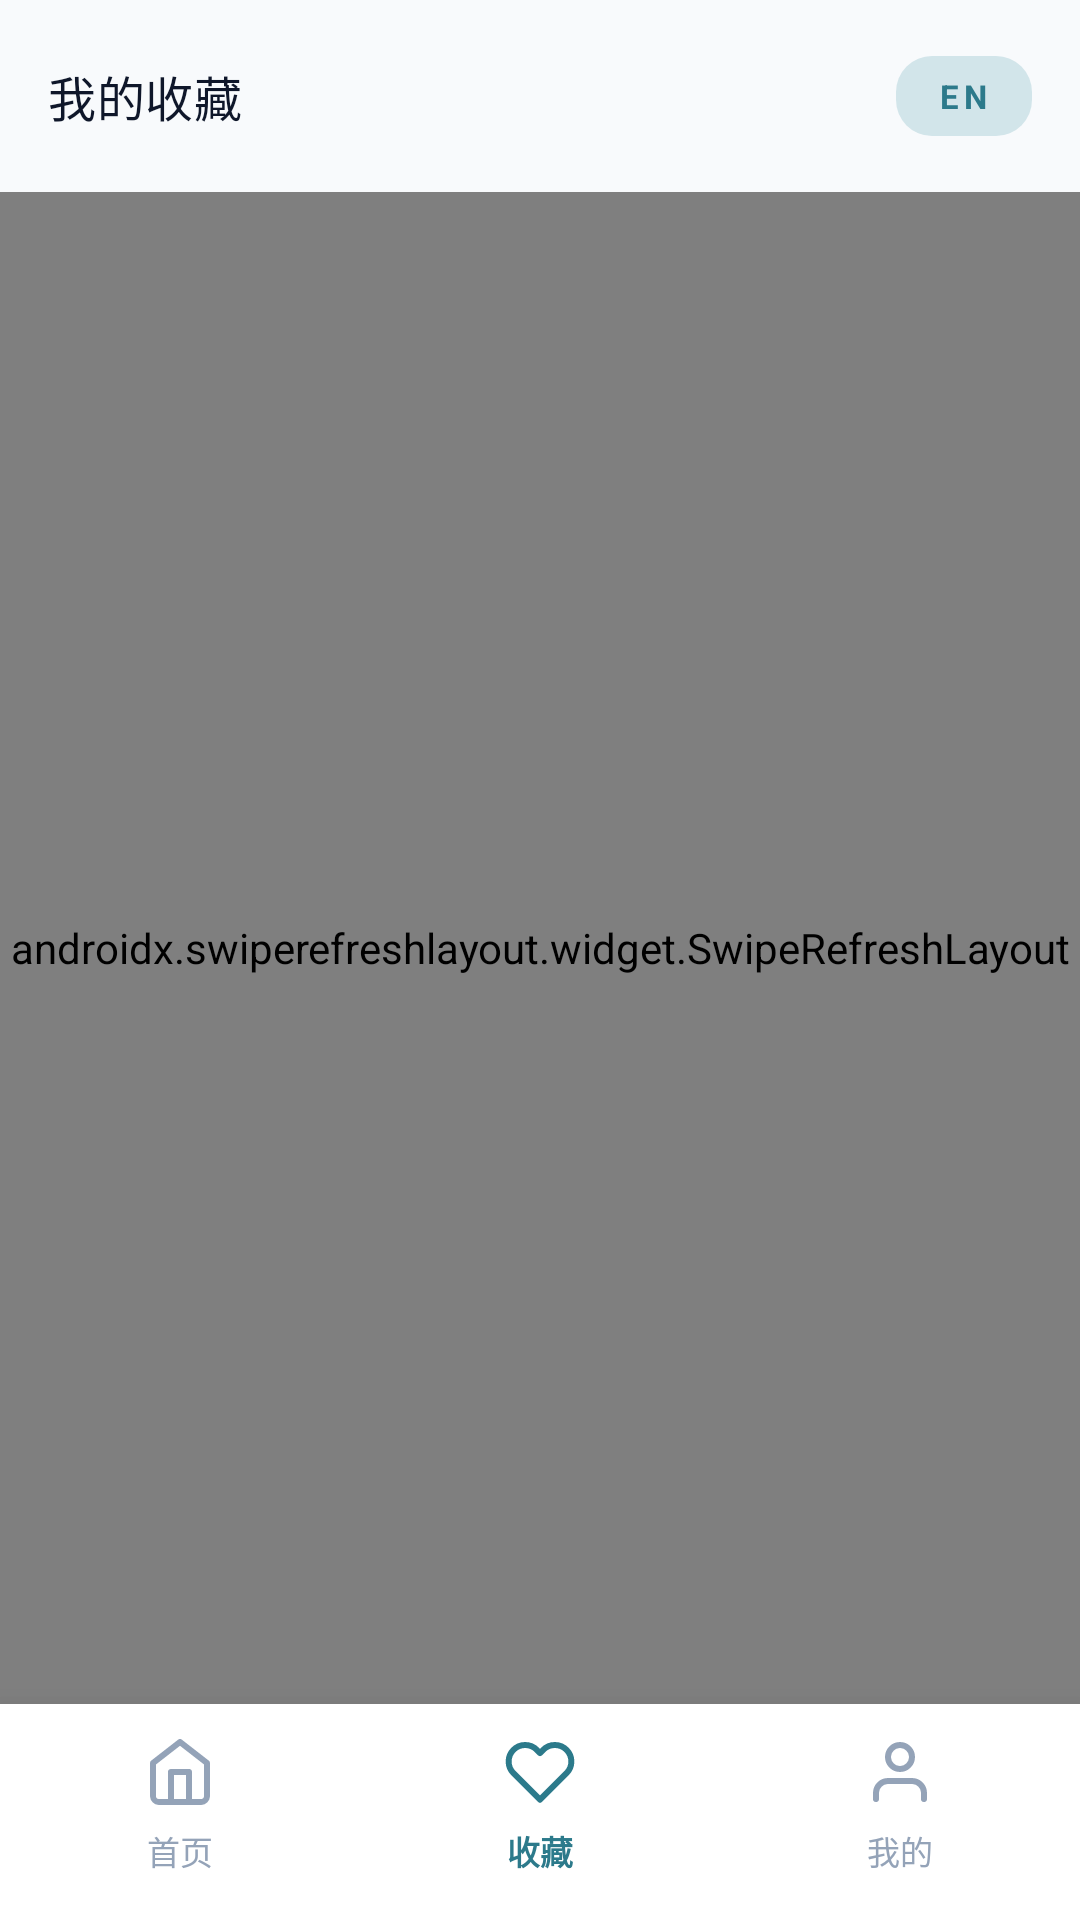

Here is an Android app screen rendered from its layout file. Give the layout XML and the strings, colors and styles it references.
<!-- AndroidManifest.xml: application theme Theme.New_newest_llm -->
<!-- res/layout/activity_favorites.xml -->
<?xml version="1.0" encoding="utf-8"?>
<androidx.constraintlayout.widget.ConstraintLayout
    xmlns:android="http://schemas.android.com/apk/res/android"
    xmlns:app="http://schemas.android.com/apk/res-auto"
    android:layout_width="match_parent"
    android:layout_height="match_parent"
    android:background="@color/bg_background">

    
    <com.google.android.material.appbar.AppBarLayout
        android:id="@+id/app_bar"
        android:layout_width="match_parent"
        android:layout_height="wrap_content"
        android:background="@color/bg_background"
        app:elevation="0dp"
        app:layout_constraintTop_toTopOf="parent">

        <androidx.appcompat.widget.Toolbar
            android:id="@+id/toolbar"
            android:layout_width="match_parent"
            android:layout_height="?attr/actionBarSize"
            app:title="@string/nav_favorites_title"
            app:titleTextColor="@color/text_primary"
            app:titleTextAppearance="@style/TextAppearance.Material3.TitleMedium">

            <TextView
                android:id="@+id/btn_lang"
                style="@style/AppText.OverlineAccent"
                android:layout_width="wrap_content"
                android:layout_height="wrap_content"
                android:layout_gravity="end"
                android:layout_marginEnd="16dp"
                android:paddingHorizontal="14dp"
                android:paddingVertical="6dp"
                android:text="EN"
                android:background="@drawable/bg_source_tag"
                android:backgroundTint="@color/ai_glow"
                android:clickable="true"
                android:focusable="true" />
        </androidx.appcompat.widget.Toolbar>
    </com.google.android.material.appbar.AppBarLayout>

    
    <androidx.swiperefreshlayout.widget.SwipeRefreshLayout
        android:id="@+id/swipe_refresh"
        android:layout_width="0dp"
        android:layout_height="0dp"
        app:layout_constraintTop_toBottomOf="@id/app_bar"
        app:layout_constraintBottom_toTopOf="@id/bottom_nav"
        app:layout_constraintStart_toStartOf="parent"
        app:layout_constraintEnd_toEndOf="parent">

        <FrameLayout
            android:layout_width="match_parent"
            android:layout_height="match_parent">

            <androidx.recyclerview.widget.RecyclerView
                android:id="@+id/rv_favorites"
                android:layout_width="match_parent"
                android:layout_height="match_parent"
                android:paddingTop="8dp"
                android:clipToPadding="false" />

            <TextView
                android:id="@+id/tv_empty"
                android:layout_width="wrap_content"
                android:layout_height="wrap_content"
                android:layout_gravity="center"
                android:layout_marginHorizontal="32dp"
                android:text="@string/nav_empty_favorites"
                android:textColor="@color/text_muted"
                android:gravity="center"
                android:visibility="gone" />
        </FrameLayout>

    </androidx.swiperefreshlayout.widget.SwipeRefreshLayout>

    
    <LinearLayout
        android:id="@+id/bottom_nav"
        android:layout_width="0dp"
        android:layout_height="72dp"
        android:orientation="horizontal"
        android:gravity="center"
        android:background="@color/bg_card"
        android:elevation="16dp"
        android:paddingBottom="4dp"
        app:layout_constraintBottom_toBottomOf="parent"
        app:layout_constraintStart_toStartOf="parent"
        app:layout_constraintEnd_toEndOf="parent">

        <TextView
            android:id="@+id/nav_home"
            android:layout_width="0dp"
            android:layout_height="wrap_content"
            android:layout_weight="1"
            android:text="@string/nav_home"
            android:gravity="center"
            android:textSize="11sp"
            android:textColor="@color/text_muted"
            app:drawableTopCompat="@drawable/ic_nav_home"
            android:drawablePadding="6dp"
            app:drawableTint="@color/text_muted" />

        <TextView
            android:id="@+id/nav_favorites"
            android:layout_width="0dp"
            android:layout_height="wrap_content"
            android:layout_weight="1"
            android:text="@string/nav_favorites"
            android:gravity="center"
            android:textSize="11sp"
            android:textStyle="bold"
            android:textColor="@color/accent_blue"
            app:drawableTopCompat="@drawable/ic_nav_fav"
            android:drawablePadding="6dp"
            app:drawableTint="@color/accent_blue" />

        <TextView
            android:id="@+id/nav_profile"
            android:layout_width="0dp"
            android:layout_height="wrap_content"
            android:layout_weight="1"
            android:text="@string/nav_me"
            android:gravity="center"
            android:textSize="11sp"
            android:textColor="@color/text_muted"
            app:drawableTopCompat="@drawable/ic_nav_profile"
            android:drawablePadding="6dp"
            app:drawableTint="@color/text_muted" />
    </LinearLayout>

</androidx.constraintlayout.widget.ConstraintLayout>
<!-- resources referenced by this layout -->
<resources>
  <color name="accent_blue">#2C7A8B</color>
  <color name="ai_glow">#D2E5EA</color>
  <color name="bg_background">#F8FAFC</color>
  <color name="bg_card">#FFFFFF</color>
  <color name="text_muted">#94A3B8</color>
  <color name="text_primary">#0F172A</color>
  <!-- drawable bg_source_tag (drawable) -->
  <?xml version="1.0" encoding="utf-8"?>
  <shape xmlns:android="http://schemas.android.com/apk/res/android">
      <solid android:color="@color/divider" />
      <corners android:radius="12dp" />
      <padding android:left="10dp" android:right="10dp" android:top="4dp" android:bottom="4dp" />
  </shape>
  <!-- drawable ic_nav_fav (drawable) -->
  <vector xmlns:android="http://schemas.android.com/apk/res/android"
      android:width="24dp"
      android:height="24dp"
      android:viewportWidth="24"
      android:viewportHeight="24">
      <path
          android:fillColor="@android:color/transparent"
          android:strokeColor="#94A3B8"
          android:strokeWidth="2"
          android:strokeLineCap="round"
          android:strokeLineJoin="round"
          android:pathData="M20.84,4.61a5.5,5.5 0,0 0,-7.78 0L12,5.67l-1.06,-1.06a5.5,5.5 0,0 0,-7.78 7.78l1.06,1.06L12,21.23l7.78,-7.78 1.06,-1.06a5.5,5.5 0,0 0,0,-7.78z"/>
  </vector>
  <!-- drawable ic_nav_home (drawable) -->
  <vector xmlns:android="http://schemas.android.com/apk/res/android"
      android:width="24dp"
      android:height="24dp"
      android:viewportWidth="24"
      android:viewportHeight="24">
      <path
          android:strokeColor="#94A3B8"
          android:strokeWidth="2"
          android:strokeLineCap="round"
          android:strokeLineJoin="round"
          android:pathData="M3,9l9,-7l9,7v11a2,2 0,0 1,-2 2H5a2,2 0,0 1,-2 -2z"/>
      <path
          android:strokeColor="#94A3B8"
          android:strokeWidth="2"
          android:strokeLineCap="round"
          android:strokeLineJoin="round"
          android:pathData="M9,22V12h6v10"/>
  </vector>
  <!-- drawable ic_nav_profile (drawable) -->
  <vector xmlns:android="http://schemas.android.com/apk/res/android"
      android:width="24dp"
      android:height="24dp"
      android:viewportWidth="24"
      android:viewportHeight="24">
      <path
          android:strokeColor="#94A3B8"
          android:strokeWidth="2"
          android:strokeLineCap="round"
          android:strokeLineJoin="round"
          android:pathData="M20,21v-2a4,4 0,0 0,-4,-4H8a4,4 0,0 0,-4,4v2" />
      <path
          android:strokeColor="#94A3B8"
          android:strokeWidth="2"
          android:strokeLineCap="round"
          android:strokeLineJoin="round"
          android:pathData="M12,7m-4,0a4,4 0,1 0,8 0a4,4 0,1 0,-8 0" />
  </vector>
  <string name="nav_empty_favorites">暂无收藏，去首页添加吧～</string>
  <string name="nav_favorites">收藏</string>
  <string name="nav_favorites_title">我的收藏</string>
  <string name="nav_home">首页</string>
  <string name="nav_me">我的</string>
  <style name="AppText.OverlineAccent">
          <item name="android:textSize">11sp</item>
          <item name="android:textColor">@color/accent_blue</item>
          <item name="android:textStyle">bold</item>
          <item name="android:letterSpacing">0.15</item>
      </style>
  <style name="Theme.New_newest_llm" parent="Base.Theme.New_newest_llm" />
  <color name="divider">#F1F5F9</color>
  <style name="Base.Theme.New_newest_llm" parent="Theme.Material3.DayNight.NoActionBar">
          
          <item name="colorPrimary">@color/text_primary</item>
          <item name="android:statusBarColor">@color/bg_background</item>
          <item name="android:windowLightStatusBar">true</item>
          <item name="android:navigationBarColor">@color/bg_card</item>
          <item name="android:windowBackground">@color/bg_background</item>
      </style>
</resources>
